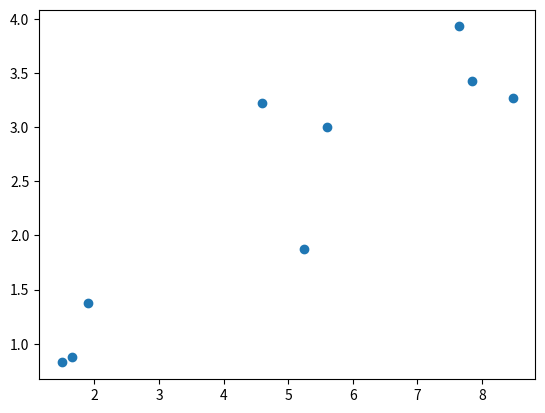

The matplotlib source for this figure:
import numpy as np
import matplotlib.pyplot as plt

class Random2DGaussian:
    def __init__(self):
        # np.random.seed(100)
        self.minx = 0
        self.maxx = 10
        self.miny = 0
        self.maxy = 10
        self.mean = np.random.random_sample(2) * np.array([(self.maxx - self.minx), (self.maxy- self.miny)])
        self.eigvalx = (np.random.random_sample()*(self.maxx - self.minx)/5)**2
        self.angle = np.random.random_sample()*np.pi*2
        self.rotaion_matrix = np.array([[np.cos(self.angle), -np.sin(self.angle)], [np.sin(self.angle), np.cos(self.angle)]])
        self.covariance = np.dot(np.dot(np.transpose(self.rotaion_matrix), np.diag([self.eigvalx, self.eigvalx])), self.rotaion_matrix)


    def get_sample(self, n):
        self.n = n
        self.data = np.random.multivariate_normal(self.mean, self.covariance, self.n)
        return self.data

def sample_gauss_2d(C, N):
    '''
    Generates C gaussian distributions and N samples from each 2D Gaussian distribution

    Arguments
    C: number of gaussians
    N: number of generated samples per gaussian

    Returns
    X: generated samples (C * N) x 2
    Y: true labels (C * N) x 1
    '''
    X = np.empty((0, 2))
    Y = np.empty((0, 1))

    for i in range(C):
        G = Random2DGaussian()
        g = G.get_sample(N)

        X = np.append(X, g, axis=0)
        Y = np.append(Y, np.ones((N, 1)) * i, axis=0)

    return X, Y

def eval_perf_binary(Y,Y_):
    tp = sum(np.logical_and(Y==Y_, Y_==True))
    fn = sum(np.logical_and(Y!=Y_, Y_==True))
    tn = sum(np.logical_and(Y==Y_, Y_==False))
    fp = sum(np.logical_and(Y!=Y_, Y_==False))

    recall = tp / (tp + fn)
    precision = tp / (tp + fp)
    accuracy = (tp + tn) / (tp+fn + tn+fp)
    return accuracy, recall, precision

def eval_AP(ranked_labels):
  """Recovers AP from ranked labels"""
  n = len(ranked_labels)
  pos = sum(ranked_labels)
  neg = n - pos
  tp = np.copy(pos)
  tn = 0
  fn = 0
  fp = neg
  
  sumprec=0
  #IPython.embed()
  for x in ranked_labels:
    precision = tp / (tp + fp)
    recall = tp / (tp + fn)    

    if x:
      sumprec += precision

    #print (x, tp,tn,fp,fn, precision, recall, sumprec)
    #IPython.embed()

    tp -= x
    fn += x
    fp -= not x
    tn += not x

  
  return sumprec/pos

def graph_data(X,Y_, Y, special=[]):
  """Creates a scatter plot (visualize with plt.show)

  Arguments:
      X:       datapoints
      Y_:      groundtruth classification indices
      Y:       predicted class indices
      special: use this to emphasize some points

  Returns:
      None
  """
  colors = ['b','g','r','c','m','y','k','w']
  markers = ['o','s','D','v','^','x','*','+']
  classification = (Y_ == Y)
  correctly_classified_dp = np.empty((0, 2))
  correctly_classified_labels = np.empty((0, 1))
  incorrectly_classified_dp = np.empty((0, 2))
  incorrectly_classified_labels = np.empty((0, 1))
  
  for dp, y, c in zip(X, Y, classification):
    if c:
       correctly_classified_dp = np.append(correctly_classified_dp, [dp], axis=0)
       correctly_classified_labels = np.append(correctly_classified_labels, [y], axis=0)
    else:
        incorrectly_classified_dp = np.append(incorrectly_classified_dp, [dp], axis=0)
        incorrectly_classified_labels = np.append(incorrectly_classified_labels, [y], axis=0)
  
  if len(special) == 0:
    plt.scatter(correctly_classified_dp[:,0], correctly_classified_dp[:,1], c=[colors[int(k)] for k in correctly_classified_labels], marker='o')
    plt.scatter(incorrectly_classified_dp[:,0], incorrectly_classified_dp[:,1], c=[colors[int(k)] for k in incorrectly_classified_labels], marker='s')
  else:
    plt.scatter(X[:,0], X[:,1], c=[colors[int(k)] for k in Y])
    plt.scatter(X[special,0], X[special,1], c=[colors[int(k)] for k in Y[special]], s=50, marker='D')
plt.show()


def graph_surface(function, rect, offset=0.5, width=256, height=256):
  """Creates a surface plot (visualize with plt.show)

  Arguments:
    function: surface to be plotted
    rect:     function domain provided as:
              ([x_min,y_min], [x_max,y_max])
    offset:   the level plotted as a contour plot

  Returns:
    None
  """

  lsw = np.linspace(rect[0][1], rect[1][1], width) 
  lsh = np.linspace(rect[0][0], rect[1][0], height)
  xx0,xx1 = np.meshgrid(lsh, lsw)
  grid = np.stack((xx0.flatten(),xx1.flatten()), axis=1)

  #get the values and reshape them
  values=function(grid).reshape((width,height))
  
  # fix the range and offset
  delta = offset if offset else 0
  maxval=max(np.max(values)-delta, - (np.min(values)-delta))
  
  # draw the surface and the offset
  plt.pcolormesh(xx0, xx1, values, 
     vmin=delta-maxval, vmax=delta+maxval)
    
  if offset != None:
    plt.contour(xx0, xx1, values, colors='black', levels=[offset])

if __name__=="__main__":
    # G=Random2DGaussian()
    # X=G.get_sample(100)
    # plt.scatter(X[:,0], X[:,1])
    # plt.show()
    np.random.seed(100)
    X, Y = sample_gauss_2d(3, 3)
    plt.scatter(X[:,0], X[:,1])
    plt.show()


